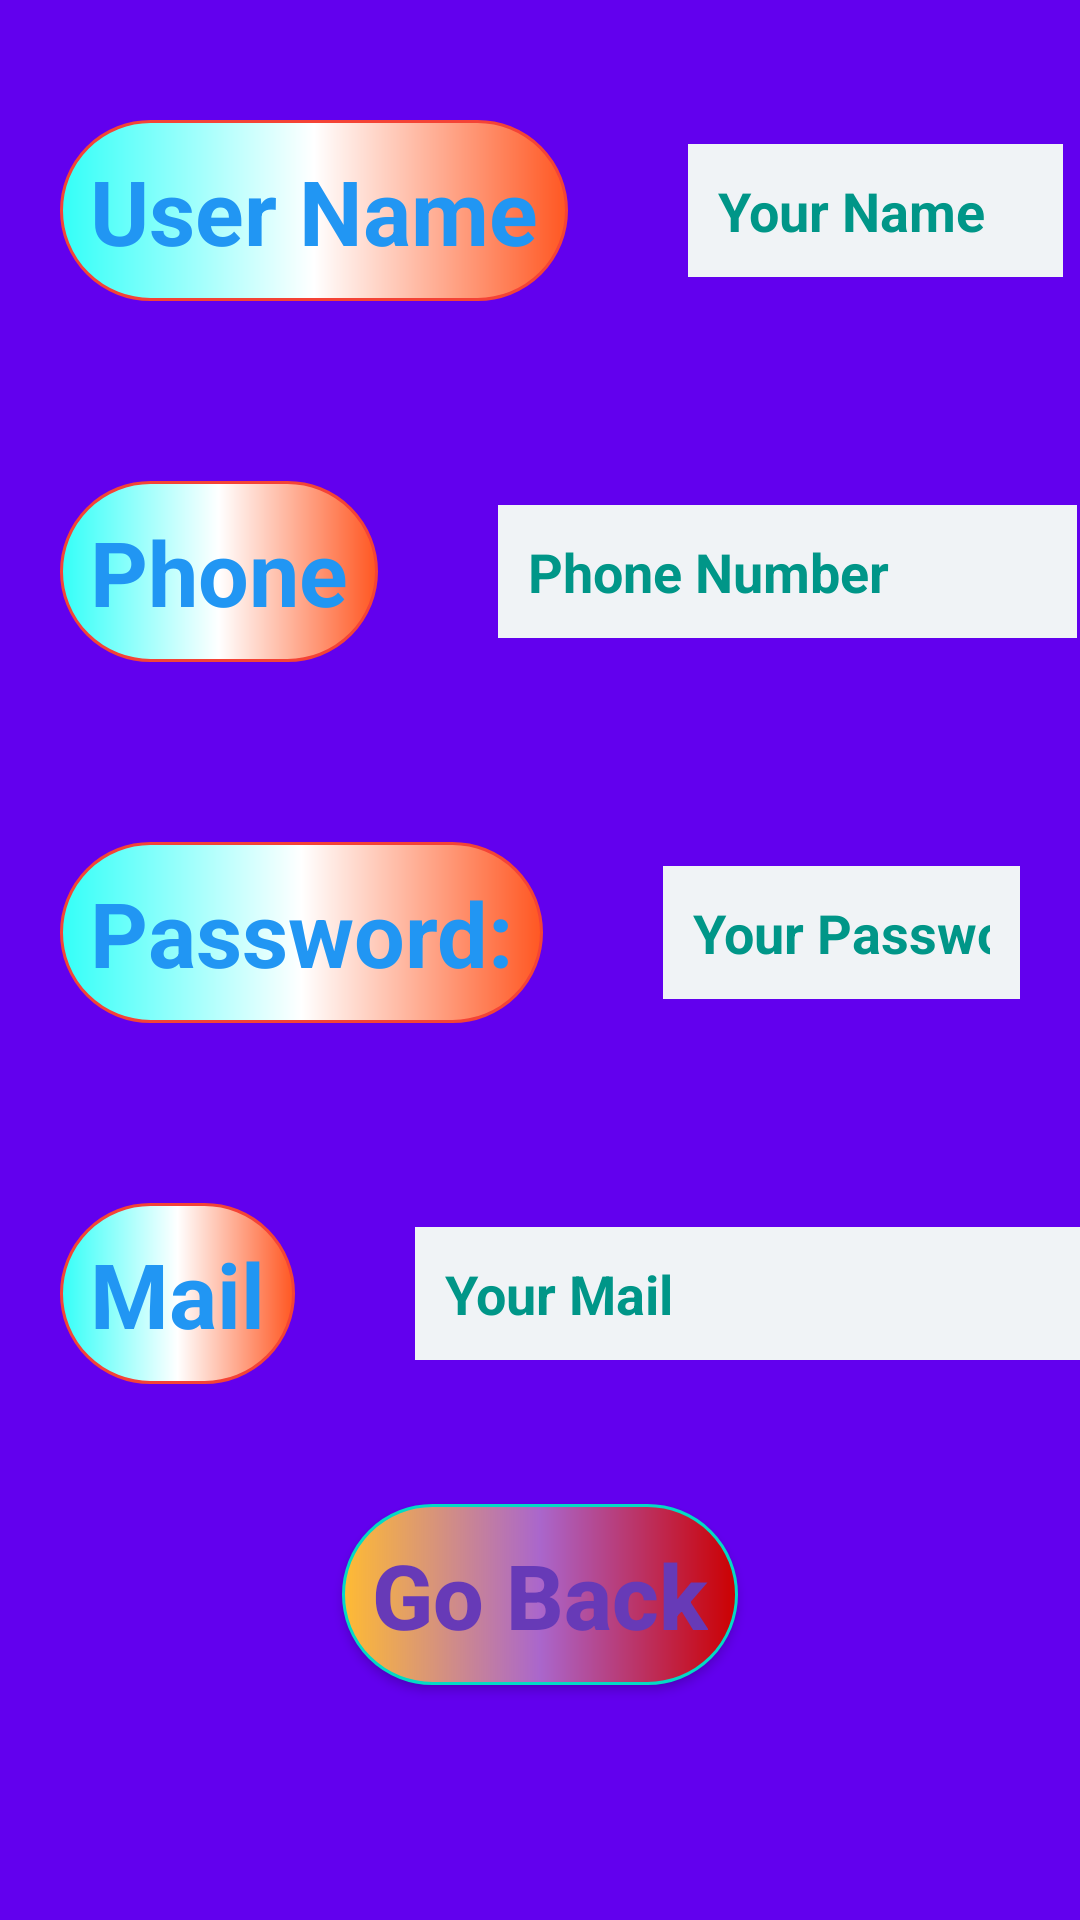

Write the Android layout XML for this screen, with the resource values it uses.
<!-- AndroidManifest.xml: application theme AppTheme -->
<!-- res/layout/activity_register.xml -->
<?xml version="1.0" encoding="utf-8"?>
<LinearLayout xmlns:android="http://schemas.android.com/apk/res/android"
    xmlns:app="http://schemas.android.com/apk/res-auto"
    xmlns:tools="http://schemas.android.com/tools"
    android:layout_width="match_parent"
    android:layout_height="match_parent"
    android:background="@color/colorPrimary"
    android:orientation="vertical"
    tools:context=".Register">

    <LinearLayout
        android:id="@+id/back"
        android:layout_width="wrap_content"
        android:layout_height="wrap_content"
        android:layout_marginTop="20dp"
        android:orientation="horizontal">

        <TextView
            android:layout_width="wrap_content"
            android:layout_height="wrap_content"
            android:layout_gravity="center"
            android:layout_margin="20dp"
            android:background="@drawable/anas"
            android:padding="10dp"
            android:text="User Name"
            android:textColor="#2196F3"
            android:textSize="30sp"
            android:textStyle="bold"


            />

        <EditText
            android:id="@+id/phone2"
            android:layout_width="125dp"
            android:layout_height="wrap_content"
            android:layout_gravity="center"
            android:layout_margin="20dp"
            android:autofillHints=""
            android:background="#F0F3F6"
            android:hint="Your Name"
            android:inputType="text"
            android:padding="10dp"
            android:textColor="#2196F3"
            android:textColorHint="#009688"
            android:textStyle="bold" />
    </LinearLayout>

    <LinearLayout
        android:layout_width="match_parent"
        android:layout_height="wrap_content"
        android:layout_marginTop="20dp"
        android:orientation="horizontal">

        <TextView
            android:layout_width="wrap_content"
            android:layout_height="wrap_content"
            android:layout_gravity="center"
            android:layout_margin="20dp"
            android:background="@drawable/anas"
            android:padding="10dp"
            android:text="Phone"
            android:textColor="#2196F3"
            android:textSize="30sp"
            android:textStyle="bold"


            />

        <EditText
            android:id="@+id/phone"
            android:layout_width="193dp"
            android:layout_height="wrap_content"
            android:layout_gravity="center"
            android:layout_margin="20dp"
            android:autofillHints=""
            android:background="#F0F3F6"
            android:hint="Phone Number"
            android:inputType="phone"
            android:padding="10dp"
            android:textColor="#2196F3"
            android:textColorHint="#009688"
            android:textStyle="bold" />
    </LinearLayout>

    <LinearLayout
        android:layout_width="wrap_content"
        android:layout_height="wrap_content"
        android:layout_marginTop="20dp"
        android:orientation="horizontal">

        <TextView
            android:layout_width="wrap_content"
            android:layout_height="wrap_content"
            android:layout_gravity="center"
            android:layout_margin="20dp"
            android:background="@drawable/anas"
            android:padding="10dp"
            android:text="@string/password"
            android:textColor="#2196F3"
            android:textSize="30sp"
            android:textStyle="bold"


            />

        <EditText
            android:id="@+id/password"
            android:layout_width="wrap_content"
            android:layout_height="wrap_content"
            android:layout_gravity="center"
            android:layout_margin="20dp"
            android:autofillHints=""
            android:background="#F0F3F6"
            android:hint="Your Password"
            android:inputType="textPassword"
            android:padding="10dp"
            android:textColor="#2196F3"


            android:textColorHint="#009688"
            android:textStyle="bold" />
    </LinearLayout>

    <LinearLayout
        android:layout_width="match_parent"
        android:layout_height="wrap_content"
        android:layout_marginTop="20dp"
        android:orientation="horizontal">

        <TextView
            android:layout_width="wrap_content"
            android:layout_height="wrap_content"
            android:layout_gravity="center"
            android:layout_margin="20dp"
            android:background="@drawable/anas"
            android:padding="10dp"
            android:text="Mail"
            android:textColor="#2196F3"
            android:textSize="30sp"
            android:textStyle="bold"


            />

        <EditText
            android:id="@+id/mail"
            android:layout_width="223dp"
            android:layout_height="wrap_content"
            android:layout_gravity="center"
            android:layout_margin="20dp"
            android:autofillHints=""
            android:background="#F0F3F6"
            android:hint="Your Mail"
            android:inputType="textEmailAddress"
            android:padding="10dp"
            android:textColor="#2196F3"


            android:textColorHint="#009688"
            android:textStyle="bold" />
    </LinearLayout>

    <LinearLayout
        android:layout_width="wrap_content"
        android:layout_height="wrap_content"
        android:layout_gravity="center"
        android:layout_marginTop="20dp"
        android:orientation="vertical">


    </LinearLayout>

    <Button
        android:id="@+id/goback"
        android:layout_width="wrap_content"
        android:layout_height="wrap_content"
        android:layout_gravity="center"
        android:background="@drawable/beautiful"
        android:onClick="back"
        android:padding="10dp"
        android:text="Go Back"
        android:textAllCaps="false"
        android:textColor="#673AB7"
        android:textSize="30sp"
        android:textStyle="bold" />

</LinearLayout>
<!-- resources referenced by this layout -->
<resources>
  <!-- drawable anas (drawable) -->
  <?xml version="1.0" encoding="utf-8"?>
  <shape xmlns:android="http://schemas.android.com/apk/res/android">
      <solid android:color="@color/colorPrimaryDark"/>
      <corners android:radius="50dp"/>
      <stroke android:color="#F44336"
          android:width="1dp"/>
      <gradient android:startColor="#33FFF8"
          android:endColor="#FF5722"
          android:centerColor="@android:color/primary_text_dark_nodisable"/>
      <padding android:bottom="3dp" android:left="3dp" android:right="3dp"
          android:top="3dp"/>
  </shape>
  <!-- drawable beautiful (drawable) -->
  <?xml version="1.0" encoding="utf-8"?>
  <shape xmlns:android="http://schemas.android.com/apk/res/android">
      <solid android:color="@color/colorPrimaryDark"/>
      <corners android:radius="50dp"/>
      <stroke android:color="@color/colorAccent"
          android:width="1dp"/>
      <gradient android:startColor="@android:color/holo_orange_light"
          android:endColor="@android:color/holo_red_dark"
          android:centerColor="@android:color/holo_purple"/>
      <padding android:bottom="3dp" android:left="3dp" android:right="3dp"
          android:top="3dp"/>
  </shape>
  <string name="password">Password:</string>
  <style name="AppTheme" parent="Theme.AppCompat.Light.NoActionBar">
          
          <item name="colorPrimary">#009688</item>
          <item name="colorPrimaryDark">#E91E63</item>
          <item name="colorAccent">#03A9F4</item>
      </style>
  <!-- not gathered from this repository: default colours our renderer supplied (Android Studio template values) -->
  <color name="colorPrimary">#FF6200EE</color>
  <color name="colorPrimaryDark">#FF3700B3</color>
  <color name="colorAccent">#FF03DAC5</color>
</resources>
